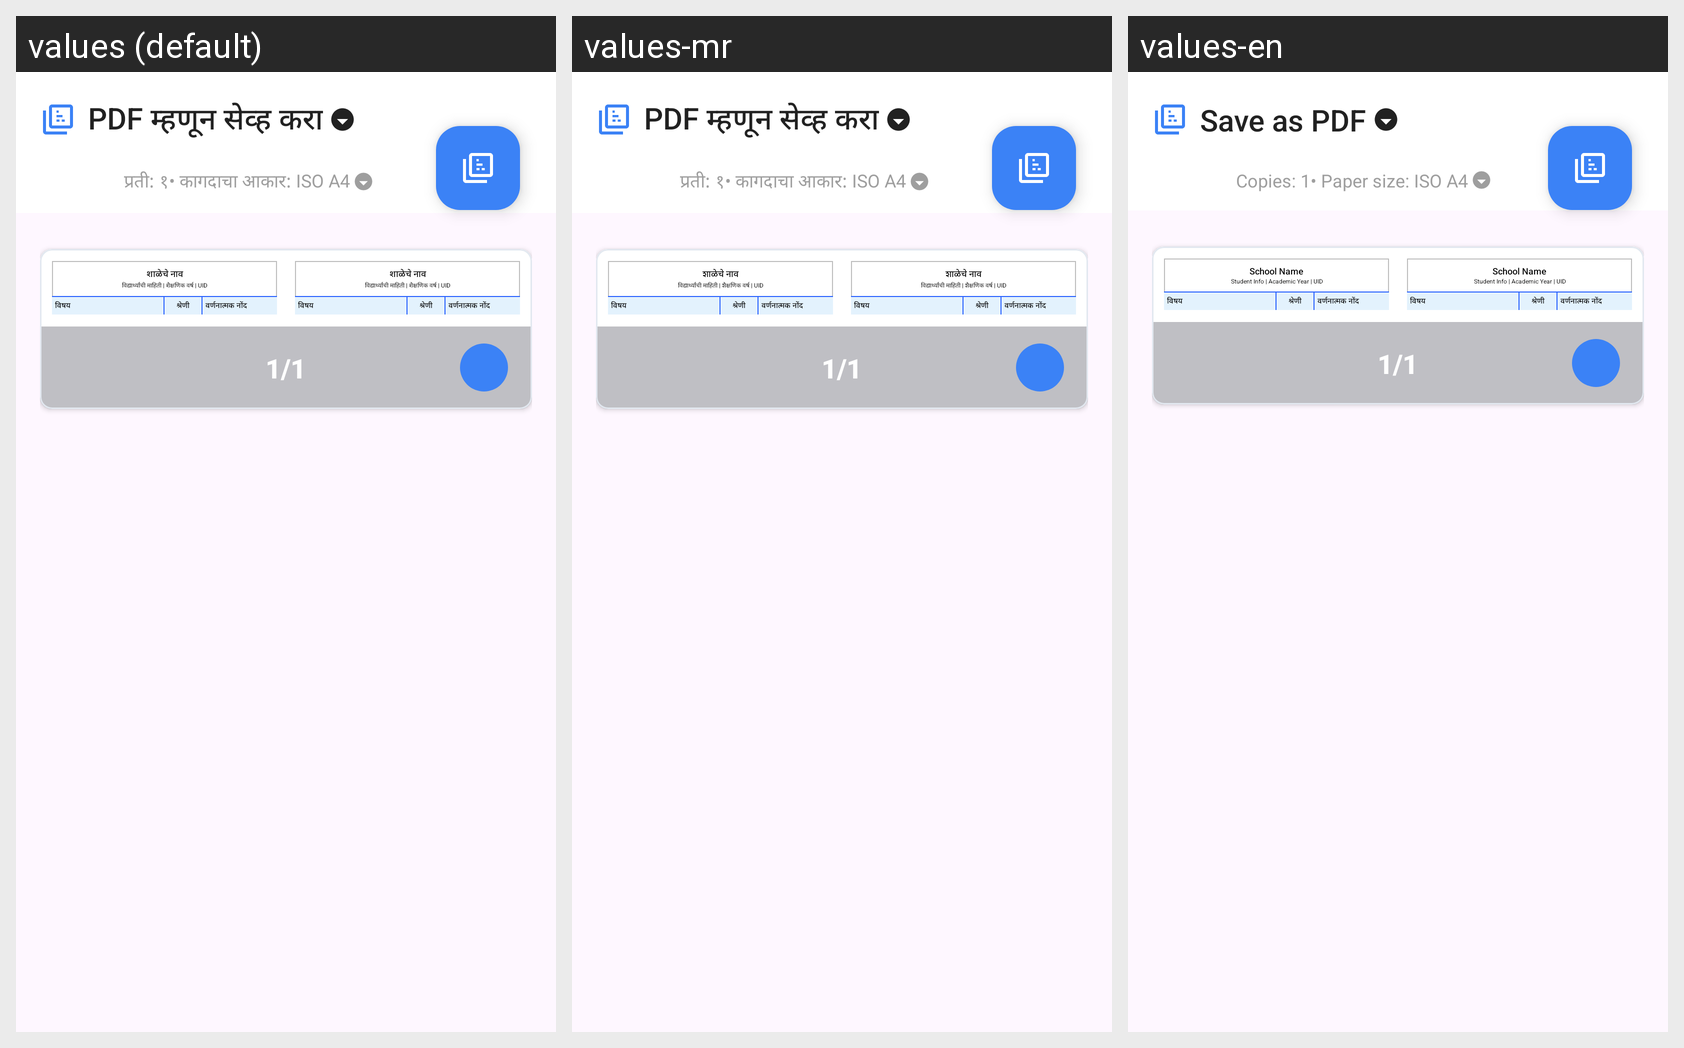

Locale-by-locale string values for the Android screen shown in this grid:
Android screen res/layout/activity_marksheet.xml rendered under 3 locales, left to right: values (default), values-mr, values-en. Device: Nexus 5 (rendered at 1080×1920; each locale shown at half size, 540×960, under a caption strip naming it); theme Theme.EduReport.
Strings drawn on this screen, with the default value and each locale's value (text and hints the layout hard-codes, and strings that could not be matched under every locale, appear in the picture but are not listed):

txt_save_as_pdf
  values: PDF म्हणून सेव्ह करा
  values-mr: PDF म्हणून सेव्ह करा
  values-en: Save as PDF

txt_copies_1
  values: प्रती: १
  values-mr: प्रती: १
  values-en: Copies: 1

txt_paper_size_iso_a4
  values: • कागदाचा आकार: ISO A4
  values-mr: • कागदाचा आकार: ISO A4
  values-en: • Paper size: ISO A4

txt_school_name
  values: शाळेचे नाव
  values-mr: शाळेचे नाव
  values-en: School Name

txt_student_info_academic_year_uid
  values: विद्यार्थ्यांची माहिती | शैक्षणिक वर्ष | UID
  values-mr: विद्यार्थ्यांची माहिती | शैक्षणिक वर्ष | UID
  values-en: Student Info | Academic Year | UID

str_empty_55
  values: विषय
  values-mr: विषय
  values-en: विषय

str_empty_56
  values: श्रेणी
  values-mr: श्रेणी
  values-en: श्रेणी

str_empty_57
  values: वर्णनात्मक नोंद
  values-mr: वर्णनात्मक नोंद
  values-en: वर्णनात्मक नोंद
